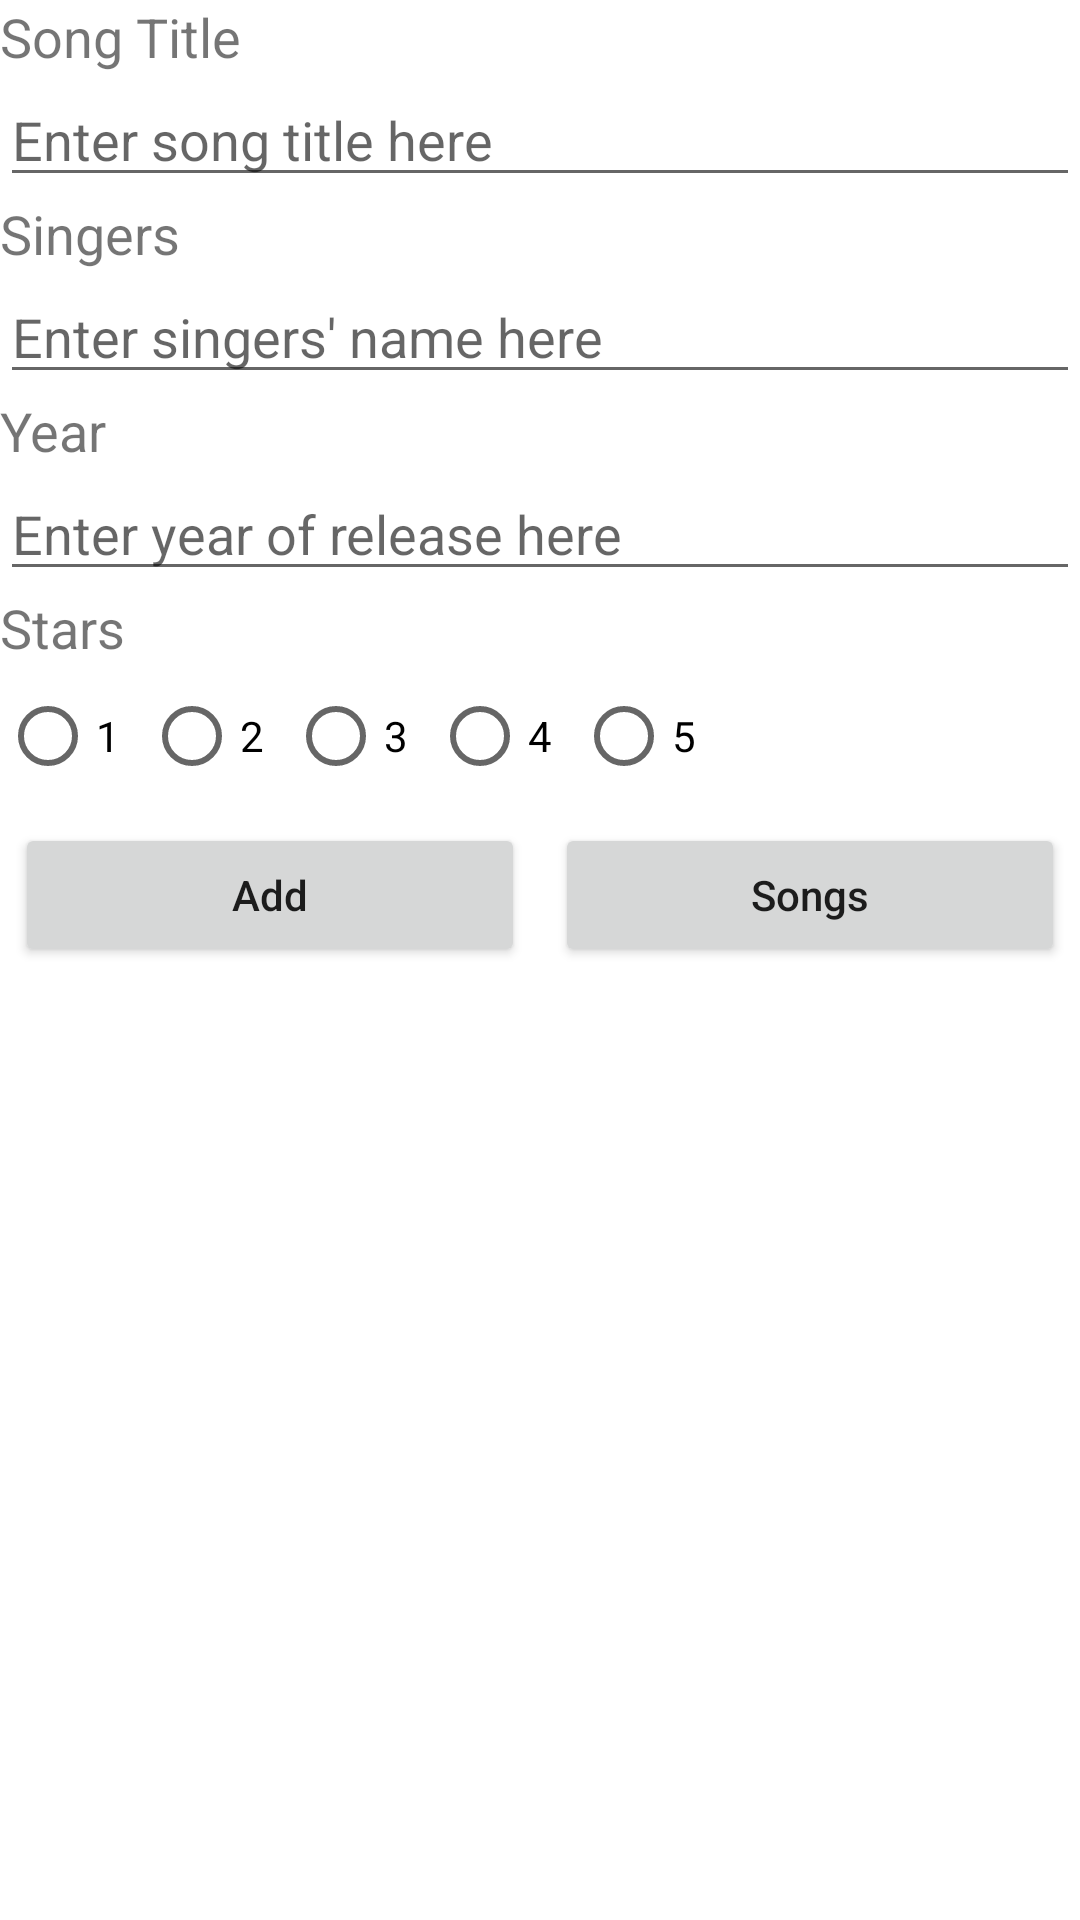

Layout XML and referenced resources for this Android screen:
<!-- AndroidManifest.xml: application theme Theme.C347L4PS -->
<!-- res/layout/activity_main.xml -->
<?xml version="1.0" encoding="utf-8"?>
<LinearLayout xmlns:android="http://schemas.android.com/apk/res/android"
    xmlns:app="http://schemas.android.com/apk/res-auto"
    xmlns:tools="http://schemas.android.com/tools"
    android:layout_width="match_parent"
    android:layout_height="match_parent"
    tools:context=".MainActivity"
    android:orientation="vertical"
    android:layout_marginHorizontal="20dp"
    android:layout_marginTop="15dp">

    <TextView
        android:layout_width="match_parent"
        android:layout_height="wrap_content"
        android:text="Song Title"
        android:textSize="18dp"/>

    <EditText
        android:id="@+id/etSongTitle"
        android:layout_width="match_parent"
        android:layout_height="wrap_content"
        android:hint="Enter song title here"/>

    <TextView
        android:layout_width="match_parent"
        android:layout_height="wrap_content"
        android:text="Singers"
        android:textSize="18dp"/>

    <EditText
        android:id="@+id/etSongSinger"
        android:layout_width="match_parent"
        android:layout_height="wrap_content"
        android:hint="Enter singers' name here"/>

    <TextView
        android:layout_width="match_parent"
        android:layout_height="wrap_content"
        android:text="Year"
        android:textSize="18dp"/>

    <EditText
        android:id="@+id/etSongYear"
        android:layout_width="match_parent"
        android:layout_height="wrap_content"
        android:hint="Enter year of release here"
        android:inputType="number"/>

    <TextView
        android:layout_width="match_parent"
        android:layout_height="wrap_content"
        android:text="Stars"
        android:textSize="18dp"/>

    <RadioGroup
        android:id="@+id/ratingRadioGroup"
        android:layout_width="match_parent"
        android:layout_height="wrap_content"
        android:orientation="horizontal">

        <RadioButton
            android:id="@+id/r1"
            android:layout_width="wrap_content"
            android:layout_height="wrap_content"
            android:text="1" />


        <RadioButton
            android:layout_width="wrap_content"
            android:layout_height="wrap_content"
            android:text="2"/>

        <RadioButton
            android:layout_width="wrap_content"
            android:layout_height="wrap_content"
            android:text="3"/>

        <RadioButton
            android:layout_width="wrap_content"
            android:layout_height="wrap_content"
            android:text="4"/>

        <RadioButton
            android:layout_width="wrap_content"
            android:layout_height="wrap_content"
            android:text="5"/>

    </RadioGroup>


    <LinearLayout
        android:layout_width="match_parent"
        android:layout_height="wrap_content"
        android:orientation="horizontal">

        <Button
            android:id="@+id/btnInsert"
            android:layout_width="0dp"
            android:layout_height="wrap_content"
            android:layout_weight="1"
            android:text="Add"
            android:layout_margin="5dp"
            android:textAllCaps="false"/>

        <Button
            android:id="@+id/btnShowList"
            android:layout_width="0dp"
            android:layout_height="wrap_content"
            android:layout_weight="1"
            android:text="Songs"
            android:layout_margin="5dp"
            android:textAllCaps="false"/>



    </LinearLayout>

</LinearLayout>
<!-- resources referenced by this layout -->
<resources>
  <style name="Theme.C347L4PS" parent="Theme.MaterialComponents.DayNight.DarkActionBar">
          
          <item name="colorPrimary">@color/purple_500</item>
          <item name="colorPrimaryVariant">@color/purple_700</item>
          <item name="colorOnPrimary">@color/white</item>
          
          <item name="colorSecondary">@color/teal_200</item>
          <item name="colorSecondaryVariant">@color/teal_700</item>
          <item name="colorOnSecondary">@color/black</item>
          
          <item name="android:statusBarColor" tools:targetApi="l">?attr/colorPrimaryVariant</item>
          
      </style>
  <!-- not gathered from this repository: default colours our renderer supplied (Android Studio template values) -->
  <color name="purple_500">#FF6200EE</color>
  <color name="purple_700">#FF3700B3</color>
  <color name="teal_200">#FF03DAC5</color>
  <color name="teal_700">#FF018786</color>
  <color name="black">#FF000000</color>
  <color name="white">#FFFFFFFF</color>
</resources>
